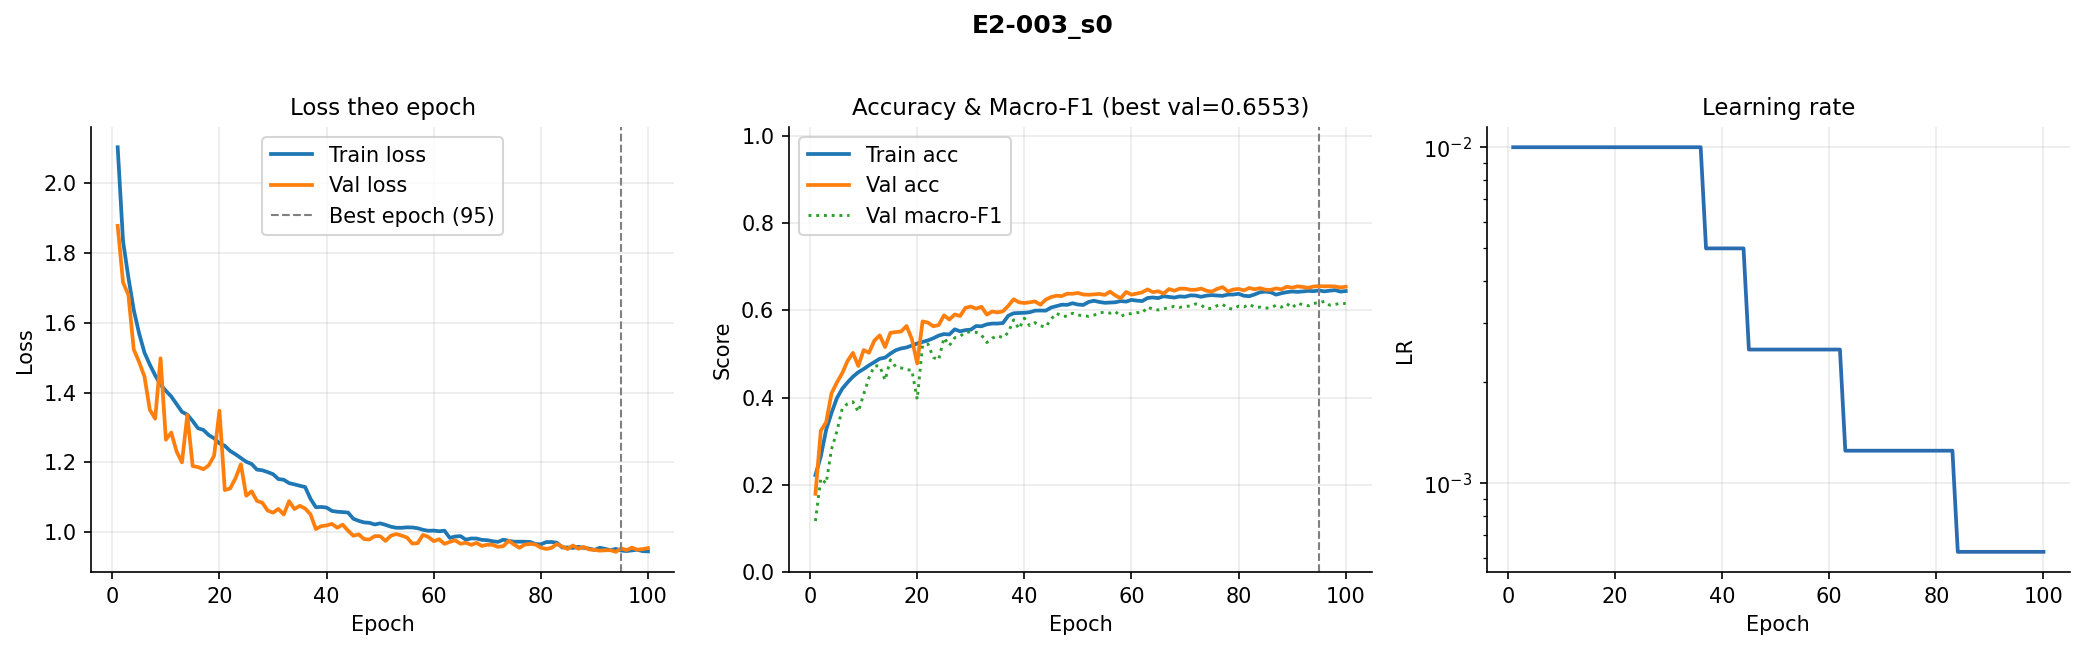

The file beside this chart, header and first rows:
epoch, train_loss, val_loss, train_acc, val_acc, val_macro_f1, lr
1, 2.103, 1.877, 0.2223, 0.1794, 0.1171, 0.01
2, 1.834, 1.716, 0.2649, 0.3238, 0.2147, 0.01
3, 1.73, 1.68, 0.3262, 0.3435, 0.2031, 0.01
4, 1.636, 1.523, 0.3647, 0.4096, 0.2816, 0.01
5, 1.569, 1.487, 0.3986, 0.4344, 0.3221, 0.01
6, 1.514, 1.446, 0.4201, 0.4558, 0.3749, 0.01
7, 1.48, 1.351, 0.4348, 0.484, 0.386, 0.01
8, 1.449, 1.325, 0.4478, 0.5024, 0.3903, 0.01
9, 1.422, 1.498, 0.458, 0.4723, 0.3673, 0.01
10, 1.405, 1.265, 0.4654, 0.5088, 0.4075, 0.01
11, 1.389, 1.285, 0.4738, 0.5026, 0.4454, 0.01
12, 1.367, 1.231, 0.4812, 0.5305, 0.4725, 0.01
13, 1.345, 1.2, 0.4889, 0.5425, 0.4725, 0.01
14, 1.337, 1.336, 0.4915, 0.5157, 0.4397, 0.01
15, 1.318, 1.189, 0.5007, 0.5483, 0.4864, 0.01
16, 1.298, 1.186, 0.5085, 0.55, 0.4705, 0.01
17, 1.293, 1.18, 0.5125, 0.5514, 0.4678, 0.01
18, 1.278, 1.191, 0.5148, 0.5639, 0.4636, 0.01
19, 1.269, 1.219, 0.5192, 0.5341, 0.4628, 0.01
20, 1.254, 1.348, 0.5239, 0.4781, 0.3958, 0.01
21, 1.247, 1.121, 0.5275, 0.5745, 0.5196, 0.01
22, 1.233, 1.125, 0.531, 0.5717, 0.5227, 0.01
23, 1.223, 1.154, 0.5359, 0.5634, 0.4921, 0.01
24, 1.212, 1.194, 0.5419, 0.5659, 0.4861, 0.01
25, 1.202, 1.104, 0.5455, 0.5885, 0.537, 0.01
26, 1.195, 1.117, 0.5446, 0.5787, 0.519, 0.01
27, 1.179, 1.089, 0.5563, 0.5904, 0.5369, 0.01
28, 1.177, 1.084, 0.5518, 0.5868, 0.5404, 0.01
29, 1.172, 1.062, 0.5545, 0.6055, 0.5496, 0.01
30, 1.166, 1.056, 0.5556, 0.6085, 0.5505, 0.01
31, 1.152, 1.066, 0.5639, 0.6038, 0.5495, 0.01
32, 1.15, 1.05, 0.5632, 0.608, 0.5431, 0.01
33, 1.141, 1.089, 0.5678, 0.5901, 0.5261, 0.01
34, 1.137, 1.066, 0.5696, 0.5971, 0.536, 0.01
35, 1.133, 1.075, 0.5695, 0.5952, 0.5416, 0.01
36, 1.129, 1.068, 0.5707, 0.5977, 0.5372, 0.01
37, 1.095, 1.051, 0.5875, 0.6102, 0.5489, 0.005
38, 1.072, 1.009, 0.5931, 0.6252, 0.578, 0.005
39, 1.072, 1.017, 0.5938, 0.6183, 0.5574, 0.005
40, 1.07, 1.019, 0.5941, 0.6166, 0.5818, 0.005
41, 1.061, 1.024, 0.5955, 0.6183, 0.5646, 0.005
42, 1.058, 1.013, 0.5991, 0.6202, 0.5717, 0.005
43, 1.057, 1.021, 0.5994, 0.6127, 0.5643, 0.005
44, 1.056, 1.004, 0.5992, 0.6244, 0.5616, 0.005
45, 1.038, 0.9896, 0.6063, 0.6303, 0.5799, 0.0025
46, 1.032, 0.9936, 0.6095, 0.6333, 0.5933, 0.0025
47, 1.028, 0.9801, 0.6128, 0.6325, 0.5864, 0.0025
48, 1.027, 0.979, 0.6124, 0.6381, 0.5862, 0.0025
49, 1.022, 0.9886, 0.6161, 0.6378, 0.5932, 0.0025
50, 1.025, 0.9884, 0.6132, 0.6397, 0.5888, 0.0025
51, 1.021, 0.975, 0.6121, 0.6361, 0.5879, 0.0025
52, 1.016, 0.9899, 0.619, 0.6356, 0.586, 0.0025
53, 1.013, 0.9946, 0.6218, 0.6364, 0.5888, 0.0025
54, 1.012, 0.9903, 0.6191, 0.6375, 0.5944, 0.0025
55, 1.014, 0.9847, 0.6171, 0.6353, 0.5954, 0.0025
56, 1.013, 0.9674, 0.6177, 0.6428, 0.5934, 0.0025
57, 1.011, 0.9684, 0.6184, 0.6339, 0.5971, 0.0025
58, 1.007, 0.9923, 0.6211, 0.6275, 0.5858, 0.0025
59, 1.004, 0.9864, 0.6198, 0.642, 0.5917, 0.0025
60, 1.004, 0.974, 0.6238, 0.6358, 0.5923, 0.0025
... 40 more rows
